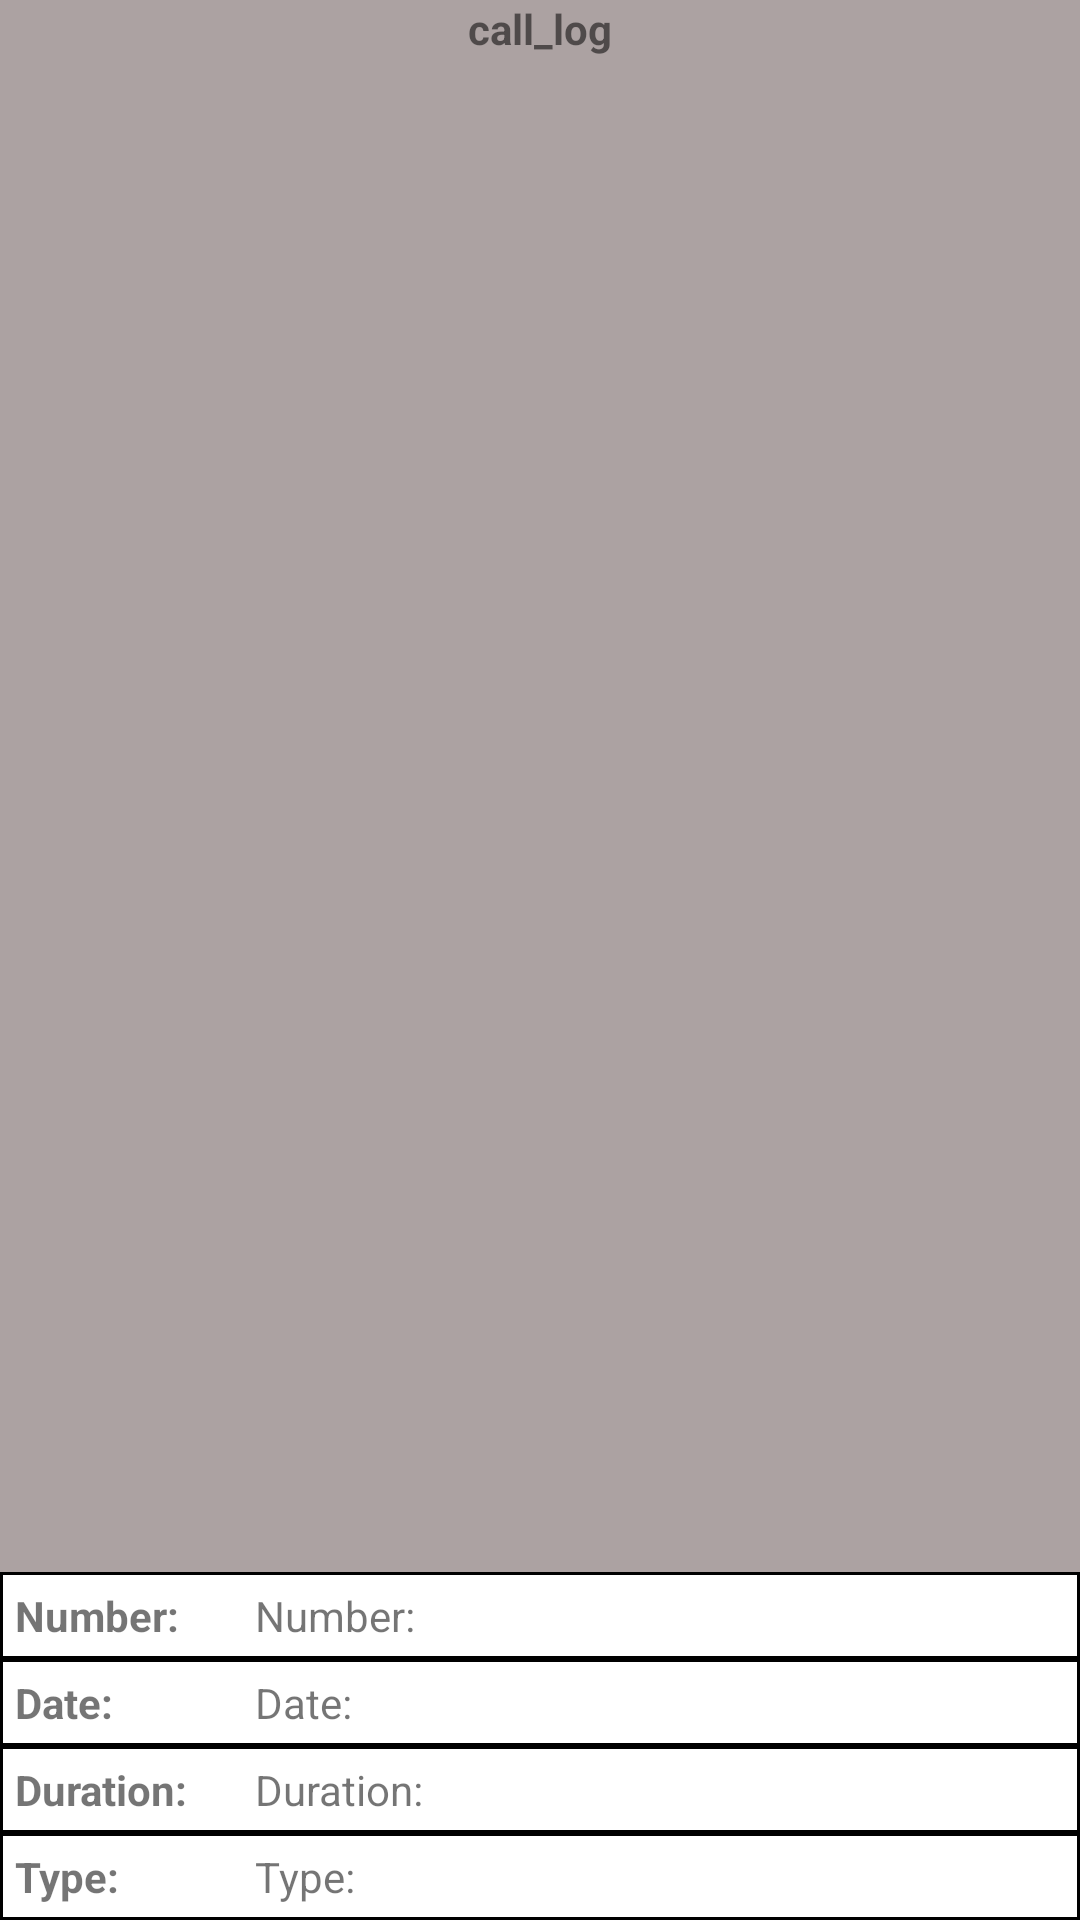

Android layout source for this screen:
<!-- AndroidManifest.xml: application theme Theme.UserPermissions -->
<!-- res/layout/list_call_log_item.xml -->
<?xml version="1.0" encoding="utf-8"?>
<LinearLayout xmlns:android="http://schemas.android.com/apk/res/android"
    android:layout_width="match_parent"
    android:layout_height="wrap_content"
    android:orientation="vertical">

    <TextView
        android:id="@+id/call_log_title_TV"
        android:layout_width="match_parent"
        android:layout_height="0dp"
        android:layout_weight="1"
        android:background="@color/gray"
        android:text="@string/call_log_title"
        android:textAlignment="center"
        android:textStyle="bold" />

    <LinearLayout
        android:layout_width="match_parent"
        android:layout_height="wrap_content"
        android:background="@drawable/rectangle_back_v1"
        android:orientation="horizontal">

        <TextView
            android:id="@+id/call_log_number_text_TV"
            android:layout_width="80dp"
            android:layout_height="wrap_content"
            android:text="@string/call_log_number"
            android:textStyle="bold" />

        <TextView
            android:id="@+id/call_log_number_TV"
            android:layout_width="0dp"
            android:layout_height="wrap_content"
            android:layout_weight="1"
            android:text="@string/call_log_number" />
    </LinearLayout>

    <LinearLayout
        android:layout_width="match_parent"
        android:layout_height="wrap_content"
        android:background="@drawable/rectangle_back_v1"
        android:orientation="horizontal">

        <TextView
            android:id="@+id/call_log_date_text_TV"
            android:layout_width="80dp"
            android:layout_height="wrap_content"
            android:text="@string/call_log_date"
            android:textStyle="bold" />

        <TextView
            android:id="@+id/call_log_date_TV"
            android:layout_width="0dp"
            android:layout_height="wrap_content"
            android:layout_weight="1"
            android:text="@string/call_log_date" />
    </LinearLayout>

    <LinearLayout
        android:layout_width="match_parent"
        android:layout_height="wrap_content"
        android:background="@drawable/rectangle_back_v1"
        android:orientation="horizontal">

        <TextView
            android:id="@+id/call_log_duration_text_TV"
            android:layout_width="80dp"
            android:layout_height="wrap_content"
            android:text="@string/call_log_duration"
            android:textStyle="bold" />

        <TextView
            android:id="@+id/call_log_duration_TV"
            android:layout_width="0dp"
            android:layout_height="wrap_content"
            android:layout_weight="1"
            android:text="@string/call_log_duration" />
    </LinearLayout>

    <LinearLayout
        android:layout_width="match_parent"
        android:layout_height="wrap_content"
        android:background="@drawable/rectangle_back_v1"
        android:orientation="horizontal">

        <TextView
            android:id="@+id/call_log_type_text_TV"
            android:layout_width="80dp"
            android:layout_height="wrap_content"
            android:text="@string/call_log_type"
            android:textStyle="bold" />

        <TextView
            android:id="@+id/call_log_type_TV"
            android:layout_width="0dp"
            android:layout_height="wrap_content"
            android:layout_weight="1"
            android:text="@string/call_log_type" />
    </LinearLayout>
</LinearLayout>
<!-- resources referenced by this layout -->
<resources>
  <color name="gray">#ACA2A2</color>
  <!-- drawable rectangle_back_v1 (drawable) -->
  <?xml version="1.0" encoding="utf-8"?>
  <shape xmlns:android="http://schemas.android.com/apk/res/android"
      android:shape="rectangle">
  
      <stroke
          android:width="1dip"
          android:color="@color/black" />
      <padding
          android:bottom="5dip"
          android:left="5dip"
          android:right="5dip"
          android:top="5dip" />
  </shape>
  <string name="call_log_date">Date: </string>
  <string name="call_log_duration">Duration: </string>
  <string name="call_log_number">Number: </string>
  <string name="call_log_title">call_log </string>
  <string name="call_log_type">Type: </string>
  <style name="Theme.UserPermissions" parent="Theme.MaterialComponents.DayNight.DarkActionBar">
          
          <item name="colorPrimary">@color/purple_500</item>
          <item name="colorPrimaryVariant">@color/purple_700</item>
          <item name="colorOnPrimary">@color/white</item>
          
          <item name="colorSecondary">@color/teal_200</item>
          <item name="colorSecondaryVariant">@color/teal_700</item>
          <item name="colorOnSecondary">@color/black</item>
          
          <item name="android:statusBarColor" tools:targetApi="l">?attr/colorPrimaryVariant</item>
          
      </style>
  <color name="black">#FF000000</color>
  <color name="purple_500">#FF6200EE</color>
  <color name="purple_700">#FF3700B3</color>
  <color name="white">#FFFFFFFF</color>
  <color name="teal_200">#FF03DAC5</color>
  <color name="teal_700">#FF018786</color>
</resources>
